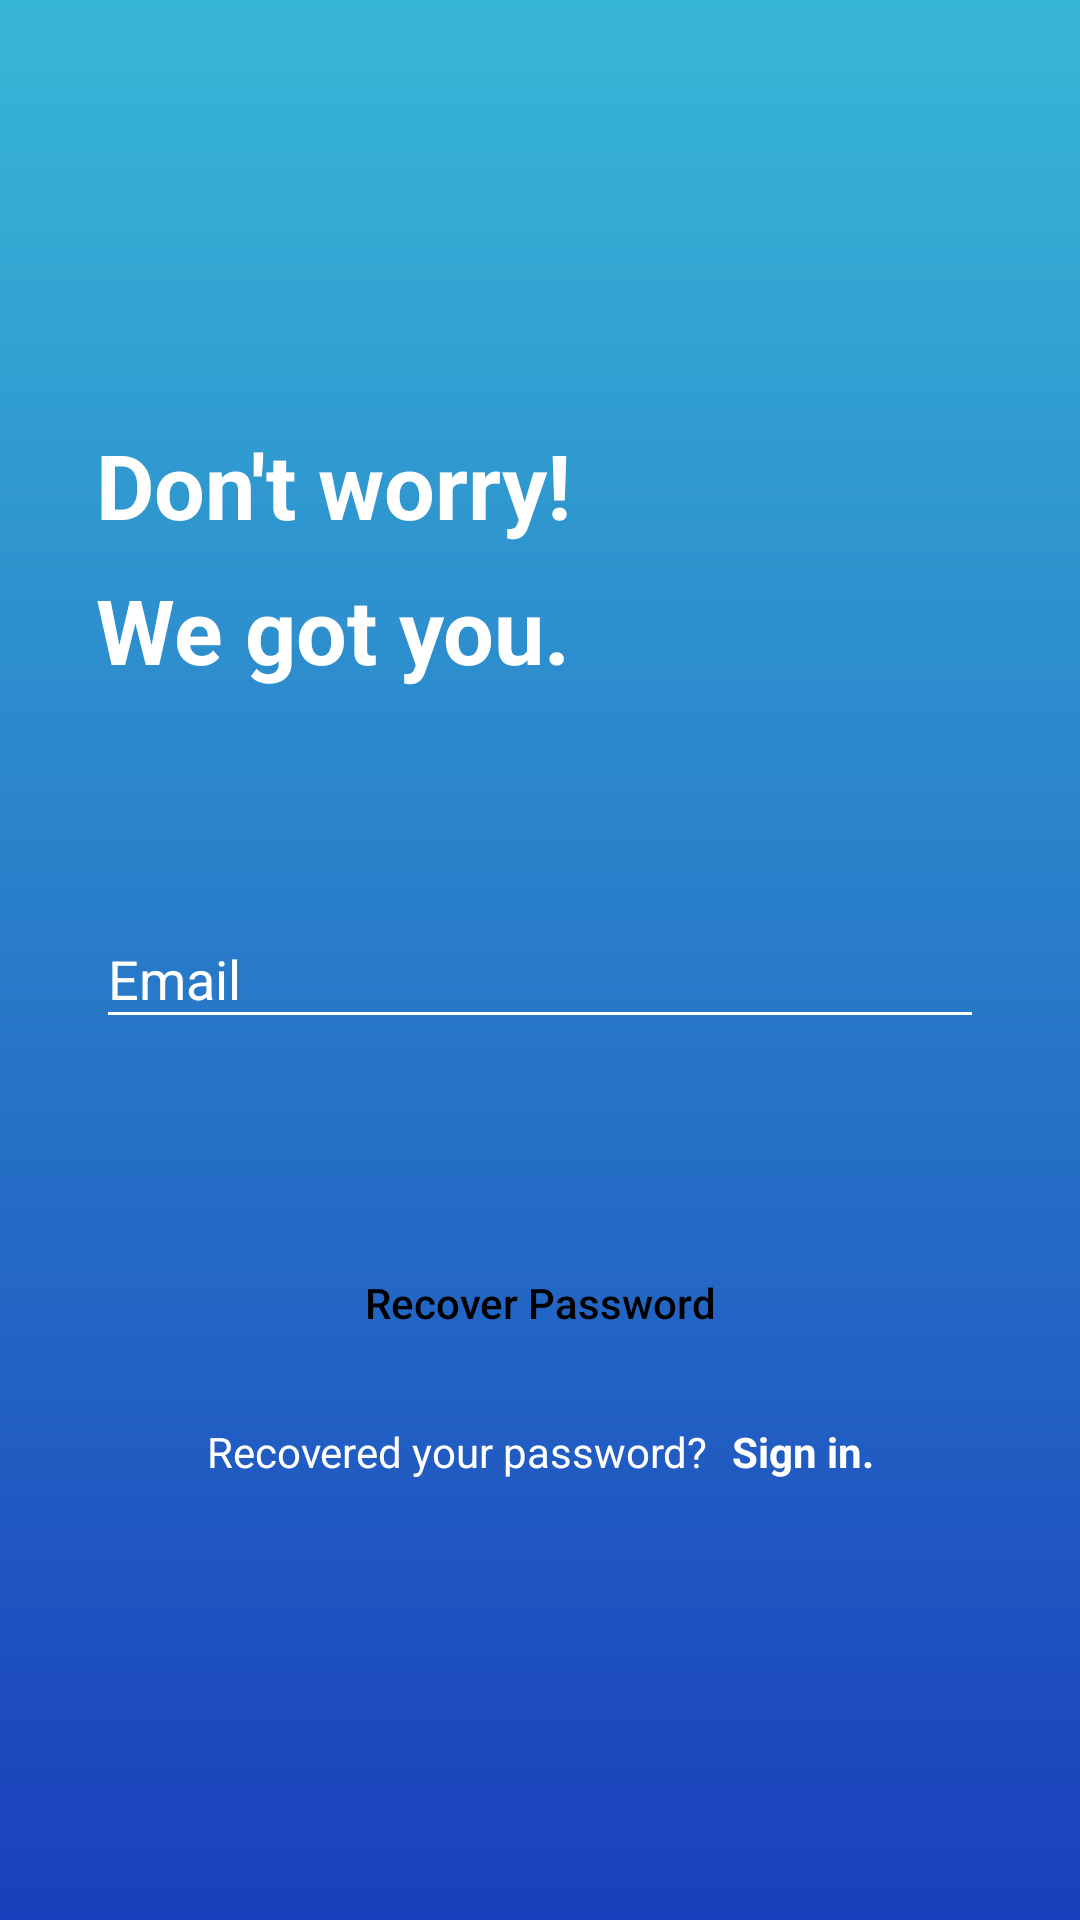

Android layout source for this screen:
<!-- AndroidManifest.xml: application theme Theme.DesignAndroidApplication -->
<!-- res/layout/activity_blue_forget_password.xml -->
<?xml version="1.0" encoding="utf-8"?>
<androidx.constraintlayout.widget.ConstraintLayout xmlns:android="http://schemas.android.com/apk/res/android"
    xmlns:app="http://schemas.android.com/apk/res-auto"
    xmlns:tools="http://schemas.android.com/tools"
    android:layout_width="match_parent"
    android:layout_height="match_parent"
    android:background="@drawable/blue_sign_in_gradient_background_light_blue"
    tools:context=".Blue.BlueForgetPasswordActivity">

    <androidx.constraintlayout.widget.Guideline
        android:id="@+id/glCenterHorizontal"
        android:layout_width="wrap_content"
        android:layout_height="wrap_content"
        android:orientation="horizontal"
        app:layout_constraintGuide_percent="0.5" />

    <TextView
        android:id="@+id/tvDontWorry"
        android:layout_width="wrap_content"
        android:layout_height="wrap_content"
        android:layout_marginStart="32dp"
        android:layout_marginBottom="8dp"
        android:clickable="true"
        android:text="Don't worry!"
        android:textColor="@color/white"
        android:textSize="30sp"
        android:textStyle="bold"
        app:layout_constraintBottom_toTopOf="@+id/tvGotYou"
        app:layout_constraintStart_toStartOf="parent"
        android:layout_marginLeft="32dp" />

    <TextView
        android:id="@+id/tvGotYou"
        android:layout_width="0dp"
        android:layout_height="wrap_content"
        android:layout_marginStart="32dp"
        android:layout_marginEnd="32dp"
        android:layout_marginBottom="64dp"
        android:text="We got you."
        android:textColor="@color/white"
        android:textSize="30sp"
        android:textStyle="bold"
        app:layout_constraintBottom_toTopOf="@+id/tilEmail"
        app:layout_constraintEnd_toEndOf="parent"
        app:layout_constraintStart_toStartOf="parent" />

    <com.google.android.material.textfield.TextInputLayout
        android:id="@+id/tilEmail"
        android:layout_width="0dp"
        android:layout_height="wrap_content"
        android:layout_marginStart="32dp"
        android:layout_marginEnd="32dp"
        android:layout_marginBottom="8dp"
        android:theme="@style/TextInputLayoutTheme"
        app:layout_constraintBottom_toTopOf="@+id/glCenterHorizontal"
        app:layout_constraintEnd_toEndOf="parent"
        app:layout_constraintStart_toStartOf="parent"
        app:layout_constraintTop_toTopOf="@+id/glCenterHorizontal">

        <com.google.android.material.textfield.TextInputEditText
            android:id="@+id/etEmail"
            android:layout_width="match_parent"
            android:layout_height="wrap_content"
            android:hint="Email"
            android:inputType="textEmailAddress"
            android:maxLines="1"
            android:textColorHint="@color/white" />
    </com.google.android.material.textfield.TextInputLayout>

    <Button
        android:id="@+id/bRecoverPassword"
        android:layout_width="0dp"
        android:layout_height="wrap_content"
        android:layout_marginStart="32dp"
        android:layout_marginTop="64dp"
        android:layout_marginEnd="32dp"
        android:background="@drawable/blue_sign_in_rounded_button_background"
        android:text="Recover Password"
        android:textAllCaps="false"
        android:textColor="@color/black"
        app:layout_constraintEnd_toEndOf="parent"
        app:layout_constraintStart_toStartOf="parent"
        app:layout_constraintTop_toBottomOf="@+id/tilEmail" />

    <TextView
        android:id="@+id/tvRecoveredPassword"
        android:layout_width="wrap_content"
        android:layout_height="wrap_content"
        android:layout_marginStart="8dp"
        android:layout_marginTop="16dp"
        android:text="Recovered your password?"
        android:textColor="@color/white"
        android:textSize="14sp"
        app:layout_constraintEnd_toStartOf="@+id/tvSignIn"
        app:layout_constraintHorizontal_bias="0.5"
        app:layout_constraintHorizontal_chainStyle="packed"
        app:layout_constraintStart_toStartOf="parent"
        app:layout_constraintTop_toBottomOf="@+id/bRecoverPassword"
        android:layout_marginLeft="8dp" />

    <TextView
        android:id="@+id/tvSignIn"
        android:layout_width="wrap_content"
        android:layout_height="wrap_content"
        android:layout_marginStart="8dp"
        android:layout_marginEnd="8dp"
        android:text="Sign in."
        android:textColor="@color/white"
        android:textStyle="bold"
        app:layout_constraintEnd_toEndOf="parent"
        app:layout_constraintHorizontal_bias="0.5"
        app:layout_constraintStart_toEndOf="@+id/tvRecoveredPassword"
        app:layout_constraintTop_toTopOf="@+id/tvRecoveredPassword" />

</androidx.constraintlayout.widget.ConstraintLayout>
<!-- resources referenced by this layout -->
<resources>
  <color name="black">#FF000000</color>
  <color name="white">#FFFFFFFF</color>
  <!-- drawable blue_sign_in_gradient_background_light_blue (drawable) -->
  <?xml version="1.0" encoding="utf-8"?>
  <shape xmlns:android="http://schemas.android.com/apk/res/android">
  
      <gradient
          android:startColor="#37B7D6"
          android:endColor="#1A3FBC"
          android:angle="270"/>
  
  </shape>
  <style name="TextInputLayoutTheme" parent="Theme.MaterialComponents.NoActionBar.Bridge">
          <item name="android:textColorPrimary">@color/white</item>
          
          <item name="android:textColorHint">@color/white</item>
          
          <item name="colorAccent">@color/white</item>
          <item name="colorControlNormal">@color/white</item>
          <item name="colorControlActivated">@color/white</item>
      </style>
  <style name="Theme.DesignAndroidApplication" parent="Theme.MaterialComponents.NoActionBar.Bridge">
          
          <item name="colorPrimary">@color/purple_500</item>
          <item name="colorPrimaryVariant">@color/purple_700</item>
          <item name="colorOnPrimary">@color/white</item>
          
          <item name="colorSecondary">@color/teal_200</item>
          <item name="colorSecondaryVariant">@color/teal_700</item>
          <item name="colorOnSecondary">@color/black</item>
          
          <item name="android:statusBarColor" tools:targetApi="l">?attr/colorPrimaryVariant</item>
          
      </style>
  <color name="purple_500">#FF6200EE</color>
  <color name="purple_700">#FF3700B3</color>
  <color name="teal_200">#FF03DAC5</color>
  <color name="teal_700">#FF018786</color>
</resources>
